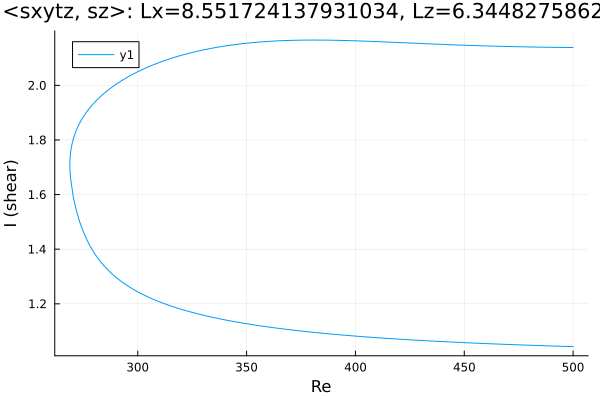

The file beside this chart, header and first rows:
Re, shear
500.0, 2.139
499, 2.139
497.6, 2.139
496.9, 2.139
495.5, 2.139
494.1, 2.139
492.7, 2.139
492, 2.139
490.6, 2.139
489.2, 2.139
487.7, 2.14
486.3, 2.14
484.9, 2.14
483.5, 2.14
482.1, 2.14
480.7, 2.141
479.3, 2.141
477.8, 2.141
476.4, 2.141
475, 2.141
473.6, 2.142
472.2, 2.142
470.8, 2.142
469.4, 2.142
468, 2.143
466.5, 2.143
465.1, 2.143
463.7, 2.144
462.3, 2.144
460.9, 2.144
459.5, 2.145
458.1, 2.145
456.6, 2.145
455.2, 2.146
454.9, 2.146
453.5, 2.146
452.1, 2.146
450.7, 2.147
449.3, 2.147
447.9, 2.148
446.5, 2.148
445, 2.148
443.6, 2.149
442.2, 2.149
440.8, 2.15
439.4, 2.15
438, 2.151
436.6, 2.151
435.1, 2.152
433.7, 2.152
432.3, 2.153
430.9, 2.153
429.5, 2.154
428.1, 2.154
426.7, 2.154
425.2, 2.155
423.8, 2.155
422.4, 2.156
421, 2.156
419.6, 2.157
... 333 more rows
